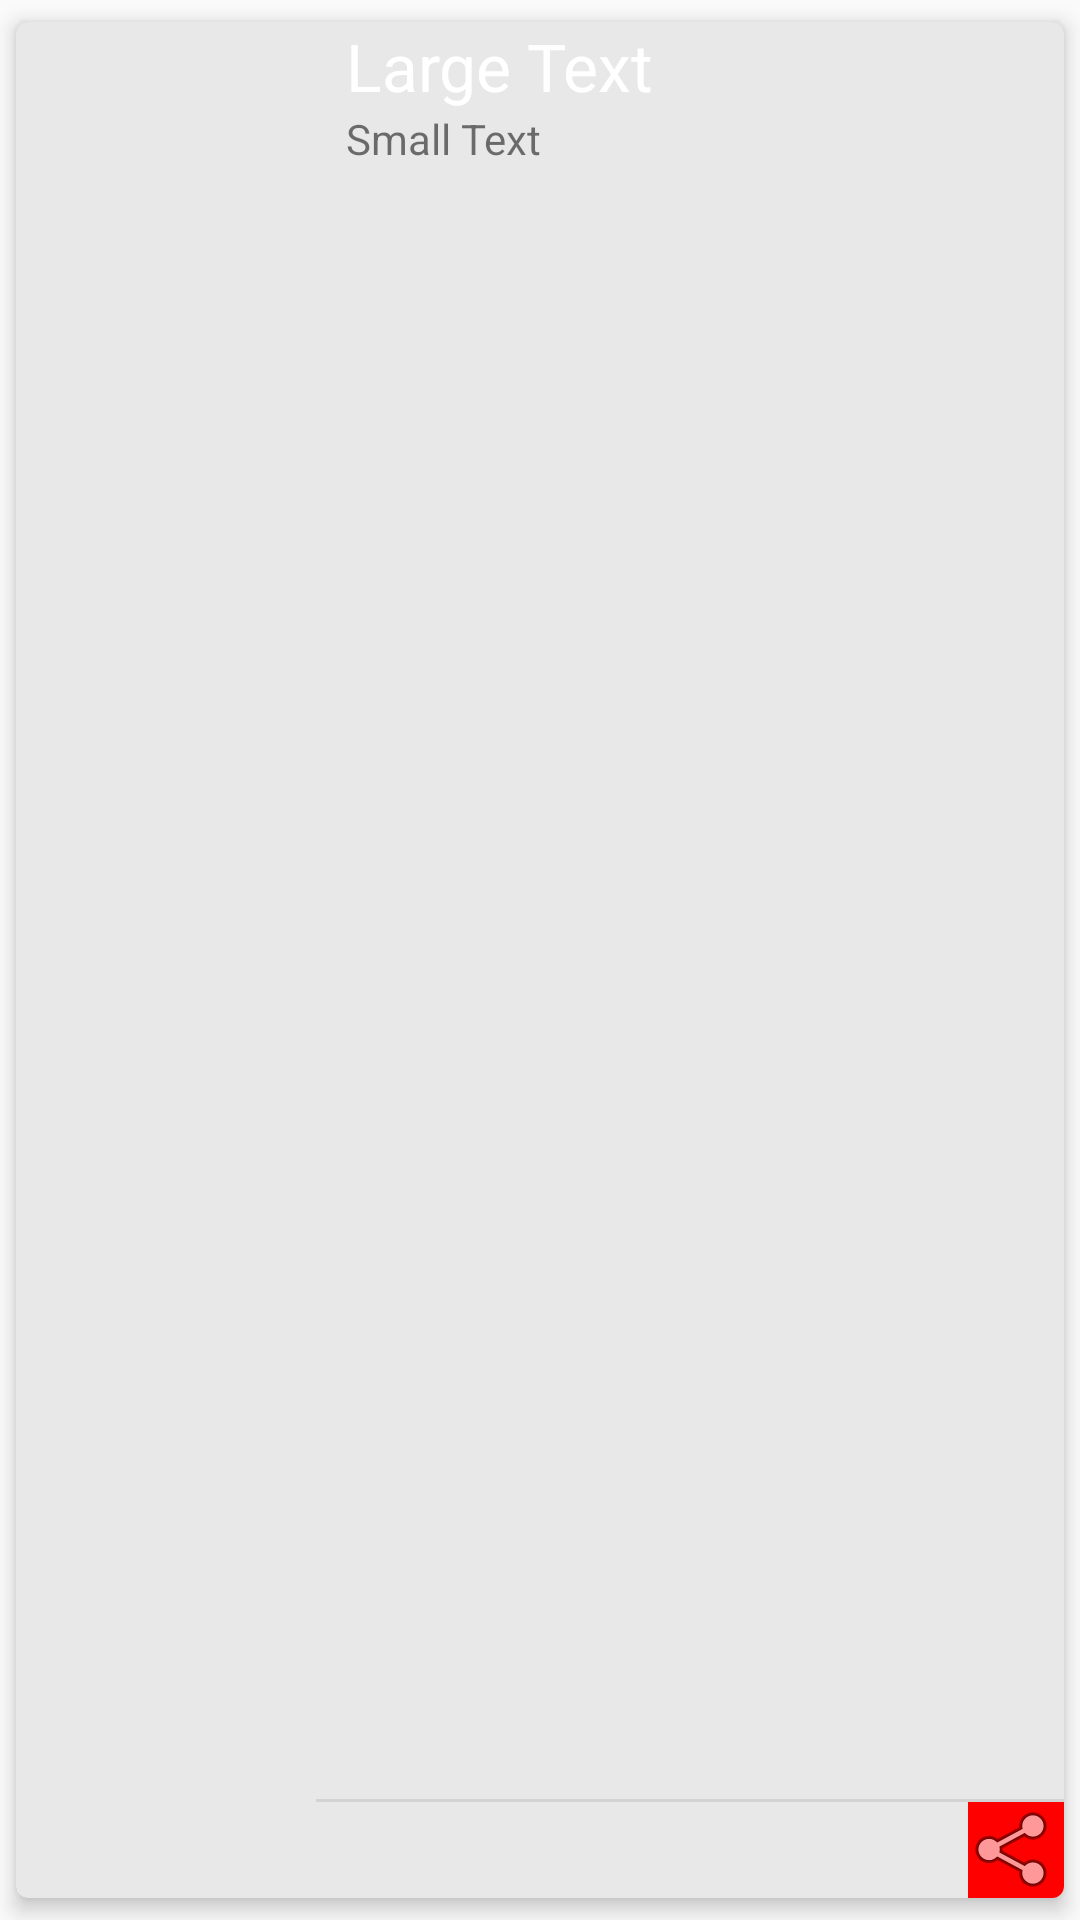

The Android layout XML behind this screen, and the referenced resources:
<!-- AndroidManifest.xml: application theme AppTheme -->
<!-- res/layout/card.xml -->
<android.support.v7.widget.CardView xmlns:android="http://schemas.android.com/apk/res/android"
    xmlns:card_view="http://schemas.android.com/apk/res-auto"
    android:layout_width="match_parent"
    android:layout_height="150dp"
    card_view:cardCornerRadius="4dp"
    card_view:cardElevation="4dp"
    card_view:cardUseCompatPadding="true">

    <RelativeLayout
        android:layout_width="wrap_content"
        android:layout_height="wrap_content"
        android:background="@color/recycledViewBackground">

        <ImageView
            android:id="@+id/imagen"
            android:layout_width="100dp"
            android:layout_height="150dp"
            android:scaleType="centerCrop" />

        <TextView
            android:layout_width="wrap_content"
            android:layout_height="wrap_content"
            android:textAppearance="?android:attr/textAppearanceLarge"
            android:text="Large Text"
            android:id="@+id/nombre"
            android:layout_toRightOf="@+id/imagen"
            android:layout_alignParentTop="true"
            android:layout_marginLeft="10dp" />

        <TextView
            android:layout_width="wrap_content"
            android:layout_height="wrap_content"
            android:textAppearance="?android:attr/textAppearanceSmall"
            android:text="Small Text"
            android:id="@+id/estado"
            android:layout_below="@+id/nombre"
            android:layout_alignLeft="@+id/nombre" />
        <View
            android:layout_width="wrap_content"
            android:layout_height="1dp"
            android:background="@color/recycledViewBackground"
            android:id="@+id/linea"
            android:layout_above="@+id/compartir"
            android:layout_toRightOf="@+id/imagen">

        </View>

        <ImageView
            android:layout_width="wrap_content"
            android:layout_height="wrap_content"
            android:id="@+id/compartir"
            android:layout_alignParentBottom="true"
            android:layout_alignParentRight="true"
            android:src="@android:drawable/ic_menu_share"
            android:background="#FF0000" />

    </RelativeLayout>
</android.support.v7.widget.CardView>
<!-- resources referenced by this layout -->
<resources>
  <color name="recycledViewBackground">#17000000</color>
  <style name="AppTheme" parent="Theme.AppCompat.Light.DarkActionBar">
  
          
          <item name="colorPrimary">@color/myPrimaryColor</item>
          <item name="colorPrimaryDark">@color/myPrimaryDarkColor</item>
          <item name="colorAccent">@color/myAccentColor</item>
          <item name="android:textColorPrimary">@color/myTextPrimaryColor</item>
          <item name="android:textColorSecondary">@color/myTextPrimaryColor</item>
          <item name="android:statusBarColor">@android:color/holo_red_dark</item>
          <item name="android:textColorHint">@color/myTextPrimaryColor</item>
      </style>
  <color name="myPrimaryColor">#EF5350</color>
  <color name="myPrimaryDarkColor">#F44336</color>
  <color name="myAccentColor">#F44336</color>
  <color name="myTextPrimaryColor">#FFFFFF</color>
</resources>
